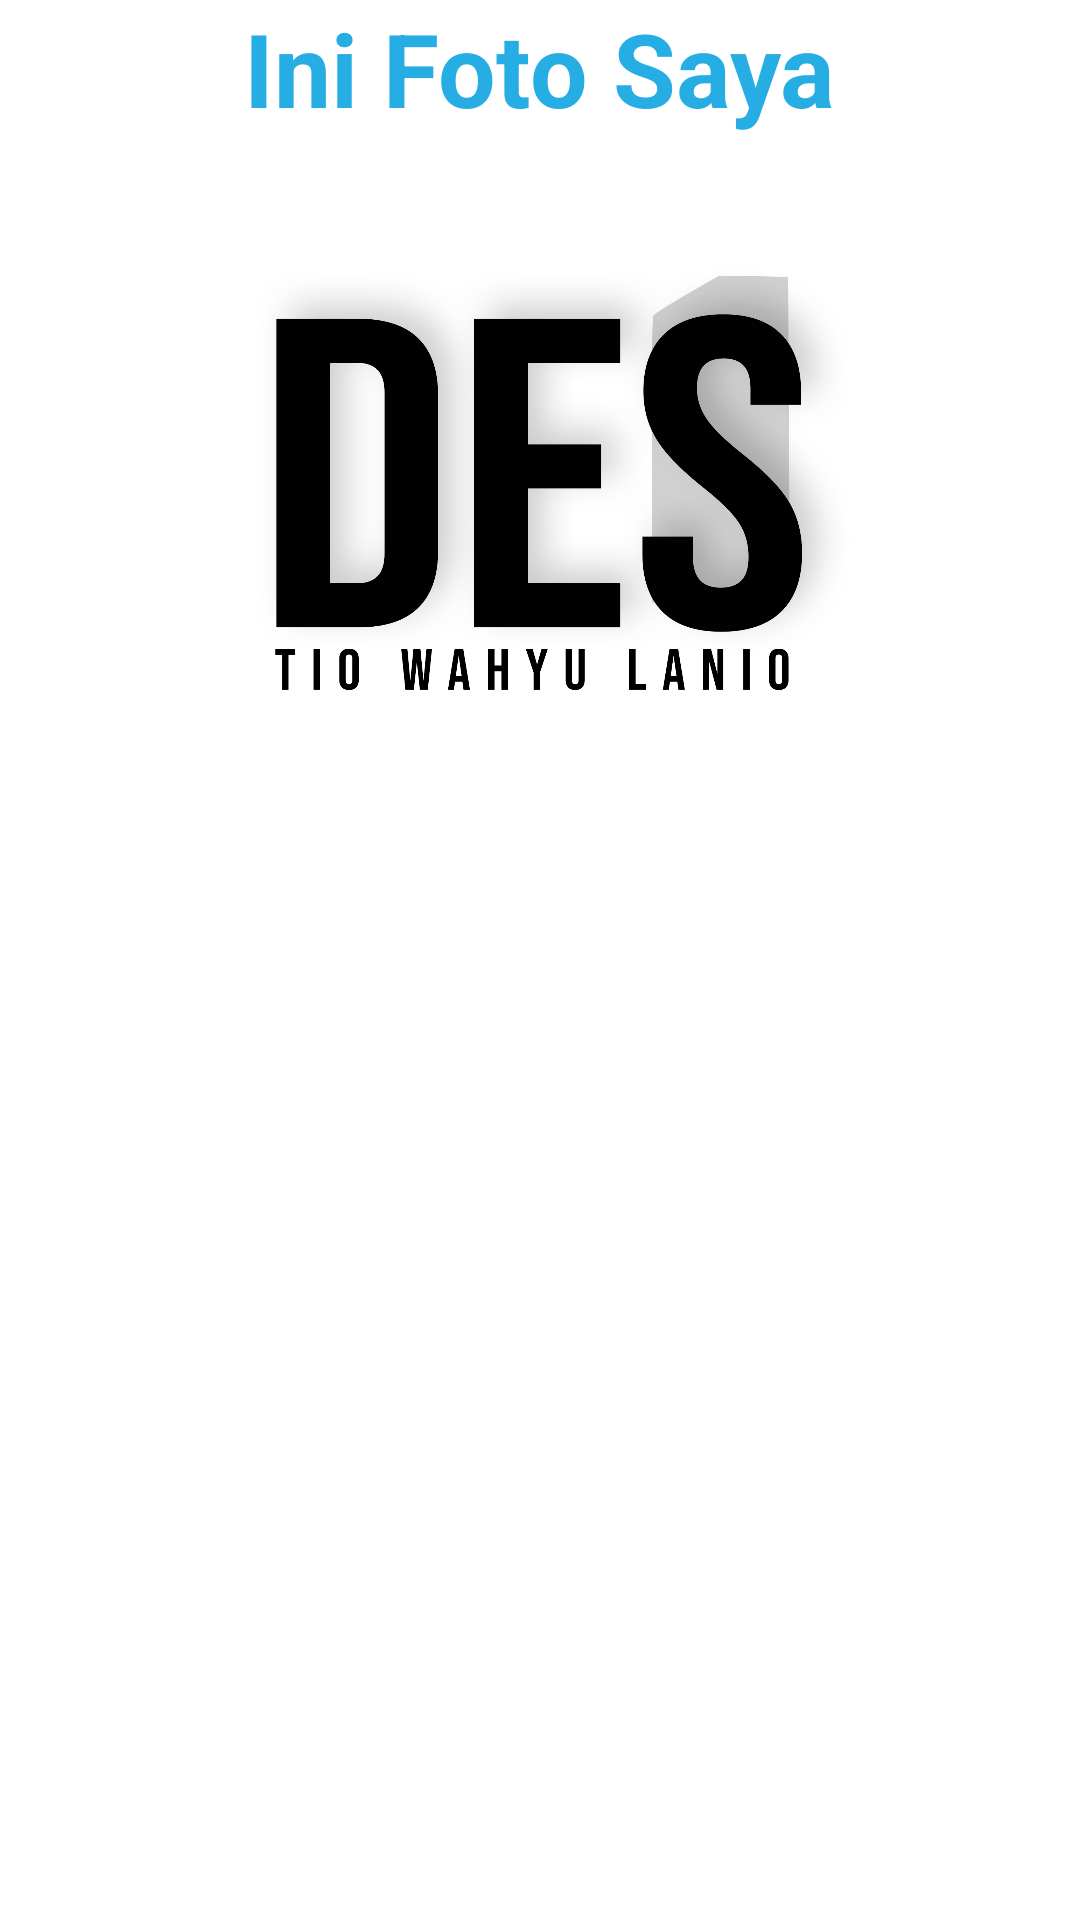

Layout XML and referenced resources for this Android screen:
<!-- AndroidManifest.xml: application theme Theme.AyamKu -->
<!-- res/layout/activity_form_pembayaran.xml -->
<?xml version="1.0" encoding="utf-8"?>
<androidx.constraintlayout.widget.ConstraintLayout xmlns:android="http://schemas.android.com/apk/res/android"
    xmlns:app="http://schemas.android.com/apk/res-auto"
    xmlns:tools="http://schemas.android.com/tools"
    android:layout_width="match_parent"
    android:layout_height="match_parent"
    tools:context=".FormPembayaran">

    <TextView
        android:id="@+id/fotosaya"
        android:layout_width="wrap_content"
        android:layout_height="wrap_content"
        android:text="Ini Foto Saya"
        android:textAlignment="center"
        android:textColor="#26ADE3"
        android:textSize="34sp"
        android:textStyle="bold"
        app:layout_constraintEnd_toEndOf="parent"
        app:layout_constraintStart_toStartOf="parent"
        tools:layout_editor_absoluteY="105dp" />

    <ImageView
        android:id="@+id/imageView3"
        android:layout_width="224dp"
        android:layout_height="341dp"
        app:layout_constraintEnd_toEndOf="parent"
        app:layout_constraintStart_toStartOf="parent"
        app:srcCompat="@drawable/destio"
        tools:layout_editor_absoluteY="213dp" />
</androidx.constraintlayout.widget.ConstraintLayout>
<!-- resources referenced by this layout -->
<resources>
  <!-- drawable destio: png bitmap (drawable, 161391 bytes) -->
  <style name="Theme.AyamKu" parent="Theme.MaterialComponents.DayNight.DarkActionBar">
          
          <item name="colorPrimary">@color/colorPrimary</item>
          <item name="colorPrimaryVariant">@color/colorPrimary</item>
          <item name="colorOnPrimary">@color/white</item>
          
          <item name="colorSecondary">@color/teal_200</item>
          <item name="colorSecondaryVariant">@color/teal_700</item>
          <item name="colorOnSecondary">@color/black</item>
          
          <item name="android:statusBarColor">?attr/colorPrimaryVariant</item>
          
      </style>
  <color name="colorPrimary">#2DA1BD</color>
  <color name="white">#FFFFFFFF</color>
  <color name="teal_200">#FF03DAC5</color>
  <color name="teal_700">#FF018786</color>
  <color name="black">#FF000000</color>
</resources>
